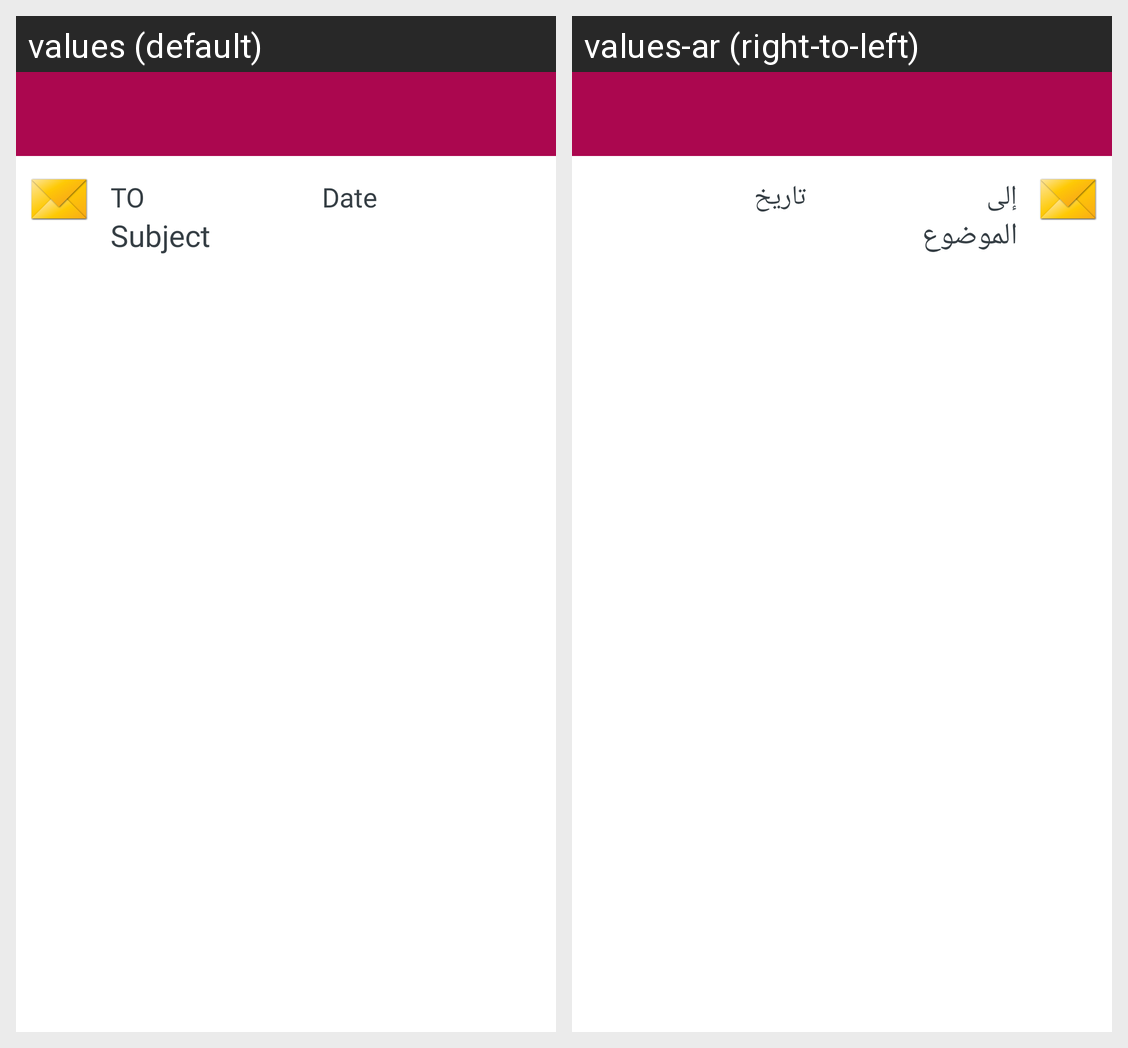

Locale-by-locale string values for the Android screen shown in this grid:
Android screen res/layout/activity_view_message.xml rendered under 2 locales, left to right: values (default), values-ar (right-to-left). Device: Nexus 5 (rendered at 1080×1920; each locale shown at half size, 540×960, under a caption strip naming it); theme MaterialTheme.
Strings drawn on this screen, with the default value and each locale's value (text and hints the layout hard-codes, and strings that could not be matched under every locale, appear in the picture but are not listed):

to
  values: TO
  values-ar: إلى

date
  values: Date
  values-ar: تاريخ

subject
  values: Subject
  values-ar: الموضوع
